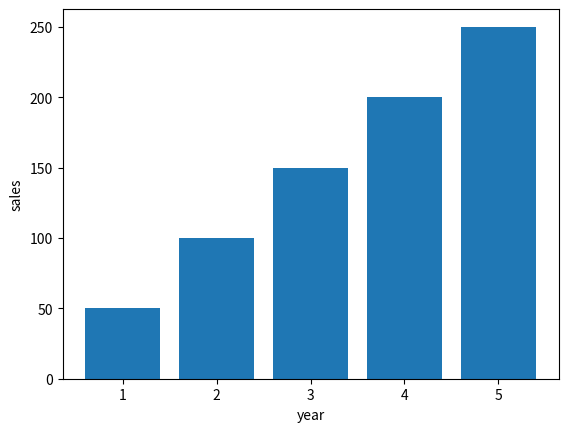

Write the Python code that produced this figure.
# -*- coding: utf-8 -*-
"""

Created on Thu Apr  1 10:14:53 2021



@author: ASUS
"""


from matplotlib import pyplot as plt
 
plt.bar([1,2,3,4,5],[50,100,150,200,250])
plt.xlabel("year")
plt.ylabel("sales")

plt.show()



